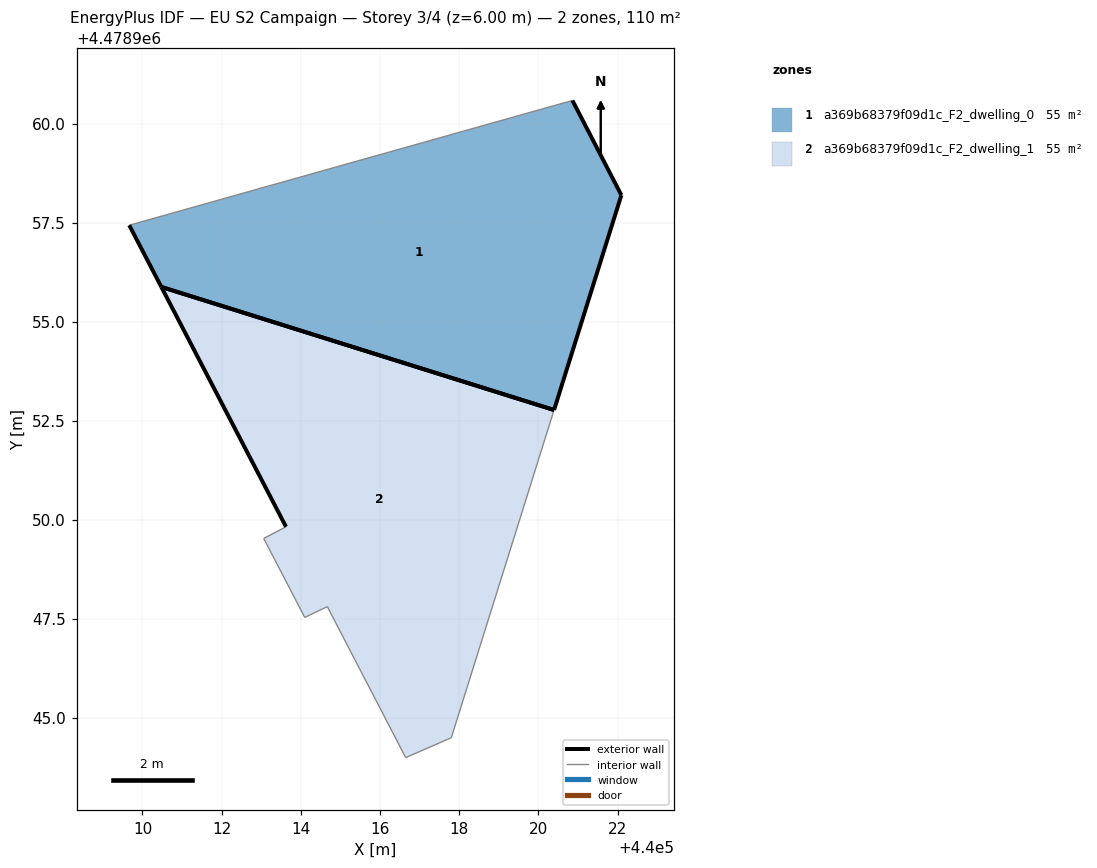
=== STOREY PLAN SPEC (per zone: floor XY polygon, exterior-wall plan segments, windows/doors) ===
zone 1: a369b68379f09d1c_F2_dwelling_0  (54.9 m²)
  floor: (440020.39, 4478952.77) (440022.09, 4478958.19) (440020.86, 4478960.58) (440009.67, 4478957.43) (440010.48, 4478955.88)
  exterior wall: (440010.48, 4478955.88) – (440009.67, 4478957.43)  [1.8 m]
  exterior wall: (440020.86, 4478960.58) – (440022.09, 4478958.19)  [2.7 m]
  exterior wall: (440022.09, 4478958.19) – (440020.39, 4478952.77)  [5.7 m]
  exterior wall: (440020.39, 4478952.77) – (440010.48, 4478955.88)  [10.4 m]
  interior walls: 1
zone 2: a369b68379f09d1c_F2_dwelling_1  (54.9 m²)
  floor: (440017.80, 4478944.49) (440020.39, 4478952.77) (440010.48, 4478955.88) (440013.62, 4478949.82) (440013.06, 4478949.53) (440014.10, 4478947.53) (440014.67, 4478947.80) (440016.65, 4478943.99)
  exterior wall: (440013.62, 4478949.82) – (440010.48, 4478955.88)  [6.8 m]
  exterior wall: (440010.48, 4478955.88) – (440020.39, 4478952.77)  [10.4 m]
  interior walls: 6

=== DERIVED (storey summary) ===
Building: EU S2 Campaign
Storey: 3 of 4  (floor level z = 6.00 m)
Storey gross floor area: 109.7 m²
Zones on this storey: 2
  - a369b68379f09d1c_F2_dwelling_0: floor 54.9 m²; exterior wall 20.5 m (61.6 m²); WWR 0.0%
  - a369b68379f09d1c_F2_dwelling_1: floor 54.9 m²; exterior wall 17.2 m (51.7 m²); WWR 0.0%
Zone adjacency: (none detected)